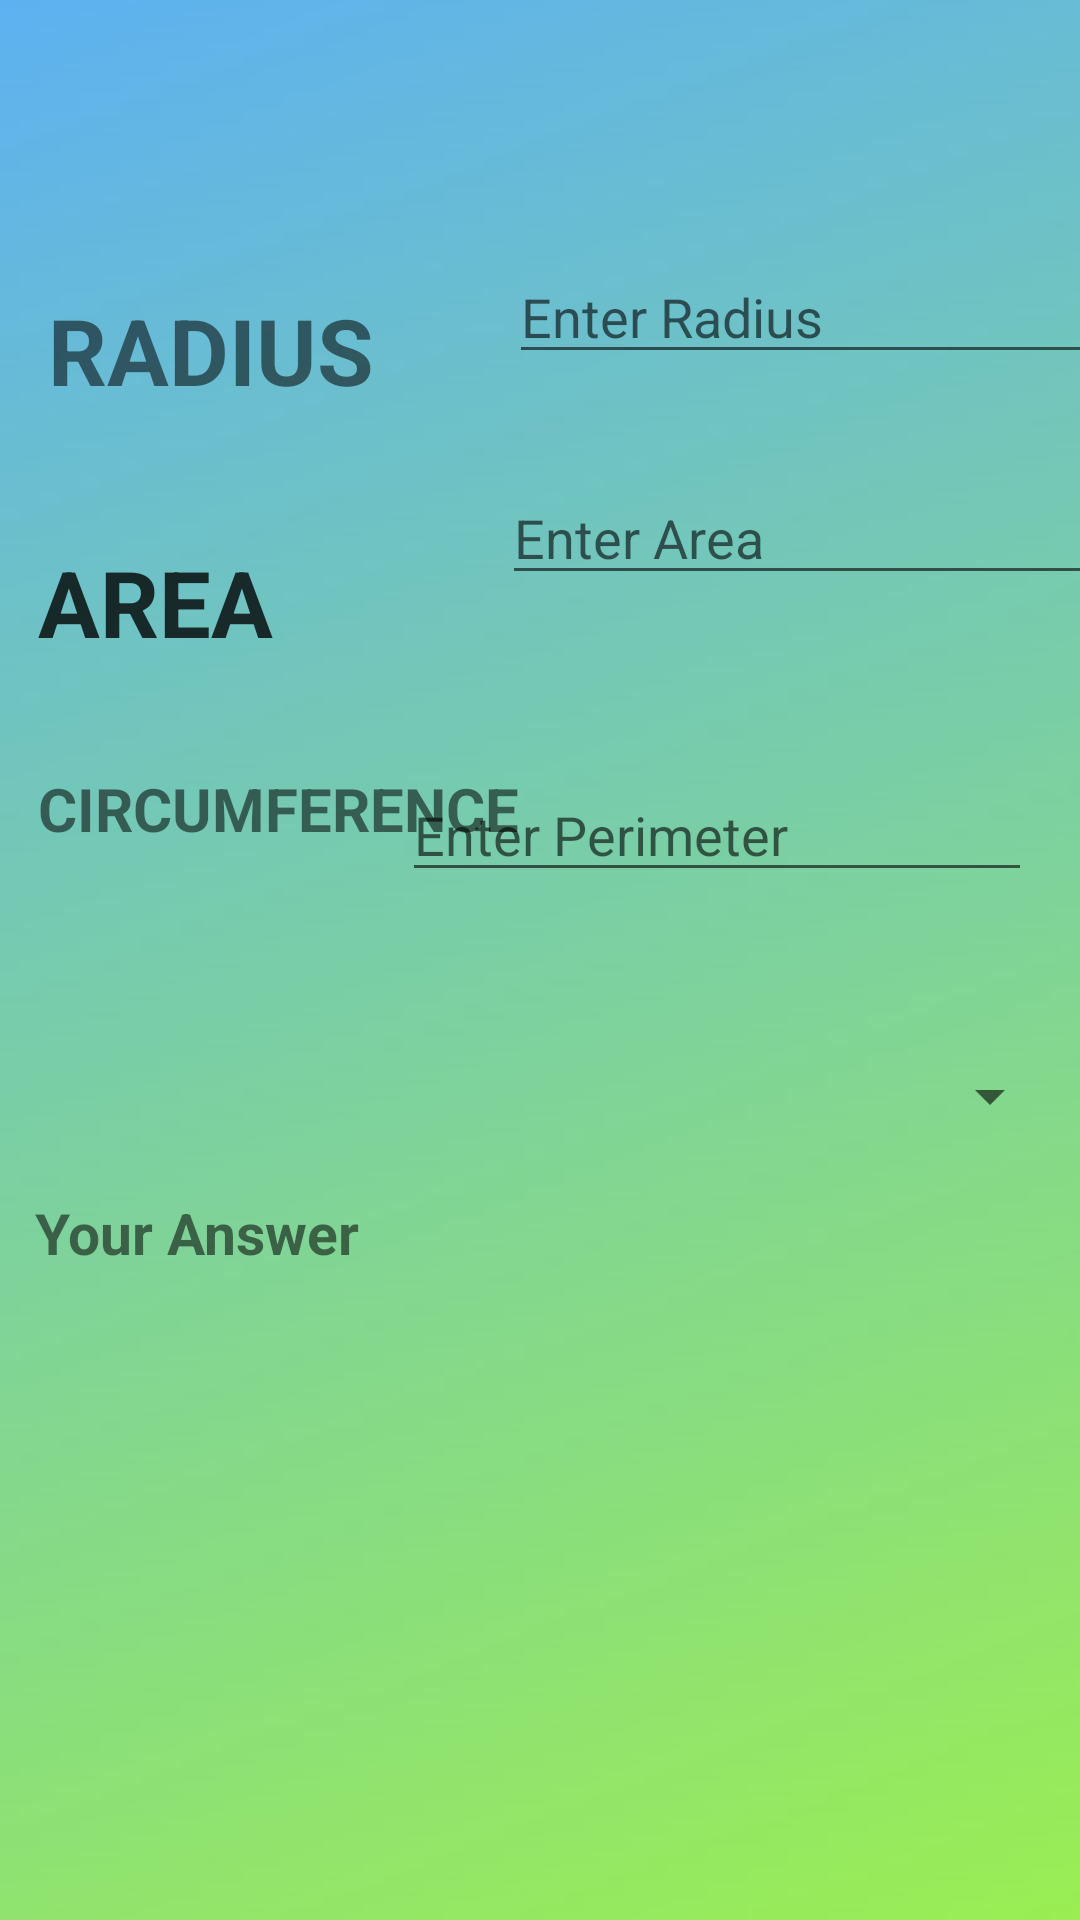

Reconstruct the res/layout file that produces this screen, plus the resources it refers to.
<!-- AndroidManifest.xml: application theme Theme.CalticCalculator -->
<!-- res/layout/activity_circle1.xml -->
<?xml version="1.0" encoding="utf-8"?>
<androidx.constraintlayout.widget.ConstraintLayout xmlns:android="http://schemas.android.com/apk/res/android"
    xmlns:app="http://schemas.android.com/apk/res-auto"
    xmlns:tools="http://schemas.android.com/tools"
    android:layout_width="match_parent"
    android:layout_height="match_parent"
    tools:context=".circle1"
    tools:layout_editor_absoluteX="0dp"
    tools:layout_editor_absoluteY="0dp"
    android:background="@drawable/back_cal">


    <TextView
        android:id="@+id/Radius_Circle"
        android:layout_width="162dp"
        android:layout_height="41dp"
        android:layout_marginStart="16dp"
        android:layout_marginTop="96dp"
        android:autoSizeTextType="uniform"
        android:text="RADIUS"
        android:textSize="20dp"
        android:textStyle="bold"
        app:layout_constraintStart_toStartOf="parent"
        app:layout_constraintTop_toTopOf="parent" />

    <TextView
        android:id="@+id/Area_Circle"
        android:layout_width="162dp"
        android:layout_height="41dp"
        android:layout_marginTop="180dp"
        android:autoSizeTextType="uniform"
        android:text="AREA"
        android:textSize="20dp"
        android:textStyle="bold"
        app:layout_constraintEnd_toEndOf="parent"
        app:layout_constraintHorizontal_bias="0.064"
        app:layout_constraintStart_toStartOf="parent"
        app:layout_constraintTop_toTopOf="parent" />

    <TextView
        android:id="@+id/area_Circle"
        android:layout_width="162dp"
        android:layout_height="41dp"
        android:layout_marginTop="180dp"
        android:autoSizeTextType="uniform"
        android:text="AREA"
        android:textSize="20dp"
        android:textStyle="bold"
        app:layout_constraintEnd_toEndOf="parent"
        app:layout_constraintHorizontal_bias="0.064"
        app:layout_constraintStart_toStartOf="parent"
        app:layout_constraintTop_toTopOf="parent" />

    <TextView
        android:id="@+id/Perimeter_Circle"
        android:layout_width="162dp"
        android:layout_height="41dp"
        android:layout_marginTop="256dp"
        android:autoSizeTextType="uniform"
        android:text="CIRCUMFERENCE"
        android:textSize="20dp"
        android:textStyle="bold"
        app:layout_constraintEnd_toEndOf="parent"
        app:layout_constraintHorizontal_bias="0.064"
        app:layout_constraintStart_toStartOf="parent"
        app:layout_constraintTop_toTopOf="parent" />

    <EditText
        android:id="@+id/radius_inp"
        android:layout_width="wrap_content"
        android:layout_height="wrap_content"
        android:ems="10"
        android:hint="Enter Radius"
        android:inputType="numberDecimal"
        app:layout_constraintBottom_toBottomOf="parent"
        app:layout_constraintEnd_toEndOf="parent"
        app:layout_constraintHorizontal_bias="0.304"
        app:layout_constraintStart_toEndOf="@+id/Radius_Circle"
        app:layout_constraintTop_toTopOf="parent"
        app:layout_constraintVertical_bias="0.139" />

    <EditText
        android:id="@+id/Area_inp"
        android:layout_width="wrap_content"
        android:layout_height="wrap_content"
        android:ems="10"
        android:hint="Enter Area"
        android:inputType="numberDecimal"
        app:layout_constraintBottom_toBottomOf="parent"
        app:layout_constraintEnd_toEndOf="parent"
        app:layout_constraintHorizontal_bias="0.304"
        app:layout_constraintStart_toEndOf="@+id/Area_Circle"
        app:layout_constraintTop_toTopOf="parent"
        app:layout_constraintVertical_bias="0.262" />

    <EditText
        android:id="@+id/Perimeter_inp"
        android:layout_width="wrap_content"
        android:layout_height="wrap_content"
        android:layout_marginTop="256dp"
        android:layout_marginEnd="16dp"
        android:layout_marginBottom="270dp"
        android:ems="10"
        android:hint="Enter Perimeter"
        android:inputType="numberDecimal"
        app:layout_constraintBottom_toBottomOf="parent"
        app:layout_constraintEnd_toEndOf="parent"
        app:layout_constraintHorizontal_bias="1.0"
        app:layout_constraintStart_toEndOf="@+id/Area_Circle"
        app:layout_constraintTop_toTopOf="parent"
        app:layout_constraintVertical_bias="0.0" />

    <TextView
        android:id="@+id/Answer_Circle"
        android:layout_width="109dp"
        android:layout_height="41dp"
        android:layout_marginStart="37dp"
        android:layout_marginEnd="265dp"
        android:layout_marginBottom="201dp"
        android:autoSizeTextType="uniform"
        android:text="Your Answer"
        android:textStyle="bold"
        app:layout_constraintBottom_toBottomOf="parent"
        app:layout_constraintEnd_toEndOf="parent"
        app:layout_constraintStart_toStartOf="parent" />

    <Spinner
        android:id="@+id/Choice_circle"
        android:layout_width="270dp"
        android:layout_height="31dp"
        android:layout_marginTop="350dp"
        android:layout_marginEnd="6dp"
        android:layout_marginBottom="175dp"
        app:layout_constraintBottom_toBottomOf="parent"
        app:layout_constraintEnd_toEndOf="parent"
        app:layout_constraintTop_toTopOf="parent"
        app:layout_constraintVertical_bias="0.0" />
</androidx.constraintlayout.widget.ConstraintLayout>
<!-- resources referenced by this layout -->
<resources>
  <!-- drawable back_cal: jpeg bitmap (drawable, 7337 bytes) -->
  <style name="Theme.CalticCalculator" parent="Theme.MaterialComponents.DayNight.NoActionBar">
          
          <item name="colorPrimary">@color/purple_500</item>
          <item name="colorPrimaryVariant">@color/purple_700</item>
          <item name="colorOnPrimary">@color/white</item>
          
          <item name="colorSecondary">@color/teal_200</item>
          <item name="colorSecondaryVariant">@color/teal_700</item>
          <item name="colorOnSecondary">@color/black</item>
          
          <item name="android:statusBarColor">?attr/colorPrimaryVariant</item>
          
      </style>
  <!-- not gathered from this repository: default colours our renderer supplied (Android Studio template values) -->
  <color name="purple_500">#FF6200EE</color>
  <color name="purple_700">#FF3700B3</color>
  <color name="teal_200">#FF03DAC5</color>
  <color name="teal_700">#FF018786</color>
  <color name="black">#FF000000</color>
  <color name="white">#FFFFFFFF</color>
</resources>
